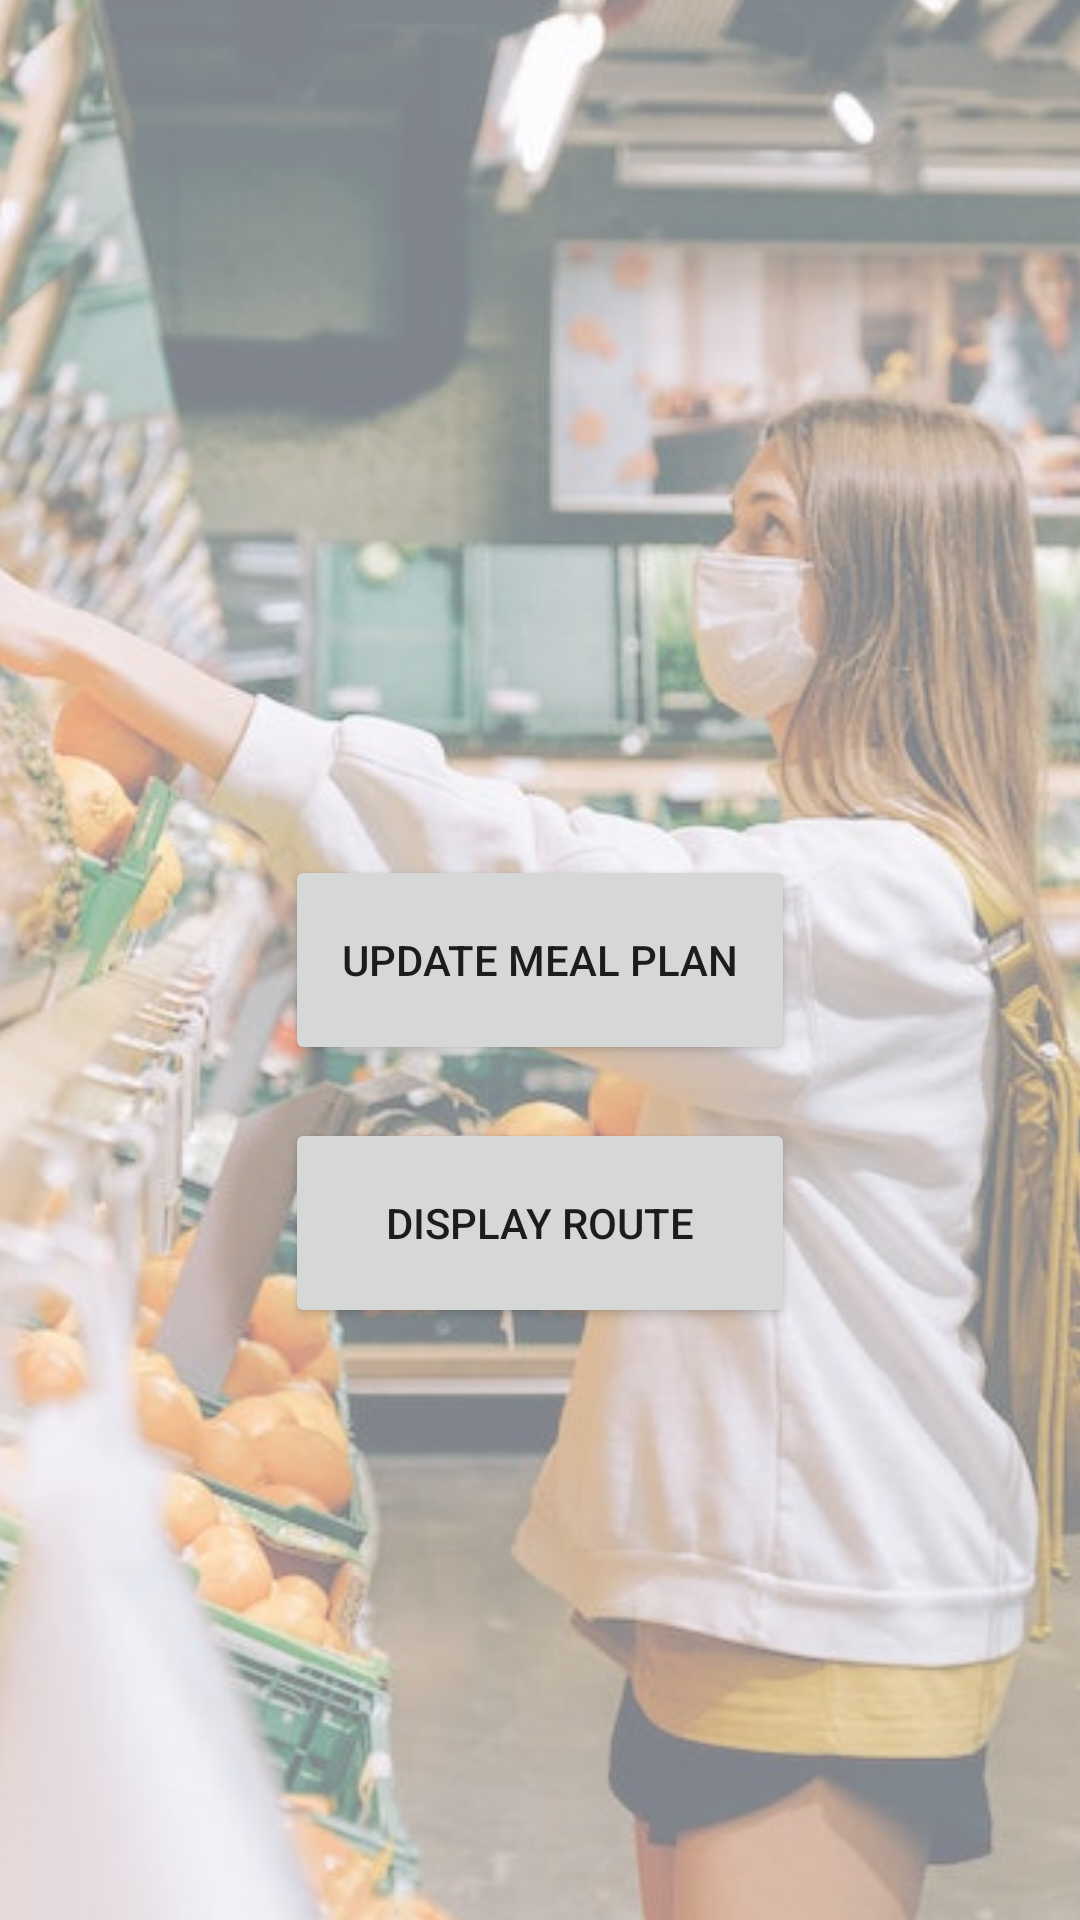

Layout XML and referenced resources for this Android screen:
<!-- AndroidManifest.xml: application theme Theme.ShoppingAssistant -->
<!-- res/layout/fragment_route.xml -->
<?xml version="1.0" encoding="utf-8"?>
<FrameLayout xmlns:android="http://schemas.android.com/apk/res/android"
    xmlns:app="http://schemas.android.com/apk/res-auto"
    xmlns:tools="http://schemas.android.com/tools"
    android:layout_width="match_parent"
    android:layout_height="match_parent"
    tools:context=".RouteFragment">

    


    <androidx.constraintlayout.widget.ConstraintLayout
        android:layout_width="match_parent"
        android:layout_height="match_parent">

        <Button
            android:id="@+id/displayRouteButton"
            android:layout_width="170dp"
            android:layout_height="70dp"
            android:layout_marginBottom="180dp"
            android:text="Display Route"
            app:layout_constraintBottom_toBottomOf="parent"
            app:layout_constraintEnd_toEndOf="parent"
            app:layout_constraintStart_toStartOf="parent"
            app:layout_constraintTop_toBottomOf="@+id/updateMealPlanButton" />

        <Button
            android:id="@+id/updateMealPlanButton"
            android:layout_width="170dp"
            android:layout_height="70dp"
            android:text="Update Meal Plan"
            app:layout_constraintBottom_toBottomOf="parent"
            app:layout_constraintEnd_toEndOf="parent"
            app:layout_constraintStart_toStartOf="parent"
            app:layout_constraintTop_toTopOf="parent" />

        <ImageView
            android:id="@+id/imageView"
            android:layout_width="490dp"
            android:layout_height="905dp"
            android:src="@drawable/shopping_img"
            app:layout_constraintBottom_toBottomOf="parent"
            app:layout_constraintEnd_toEndOf="parent"
            app:layout_constraintStart_toStartOf="parent"
            app:layout_constraintTop_toTopOf="parent"
            android:alpha="0.5"/>




    </androidx.constraintlayout.widget.ConstraintLayout>
</FrameLayout>
<!-- resources referenced by this layout -->
<resources>
  <!-- drawable shopping_img: jpeg bitmap (drawable, 61528 bytes) -->
  <style name="Theme.ShoppingAssistant" parent="Theme.MaterialComponents.DayNight.NoActionBar">
          
          <item name="colorPrimary">@color/purple_500</item>
          <item name="colorPrimaryVariant">@color/purple_700</item>
          <item name="colorOnPrimary">@color/white</item>
          
          <item name="colorSecondary">@color/teal_200</item>
          <item name="colorSecondaryVariant">@color/teal_700</item>
          <item name="colorOnSecondary">@color/black</item>
          
          <item name="android:statusBarColor">@color/black</item>
          
  
  
      </style>
  <color name="purple_500">#4B810C</color>
  <color name="purple_700">#4B800C</color>
  <color name="white">#FFFFFFFF</color>
  <color name="teal_200">#FF03DAC5</color>
  <color name="teal_700">#FF018786</color>
  <color name="black">#FF000000</color>
</resources>
